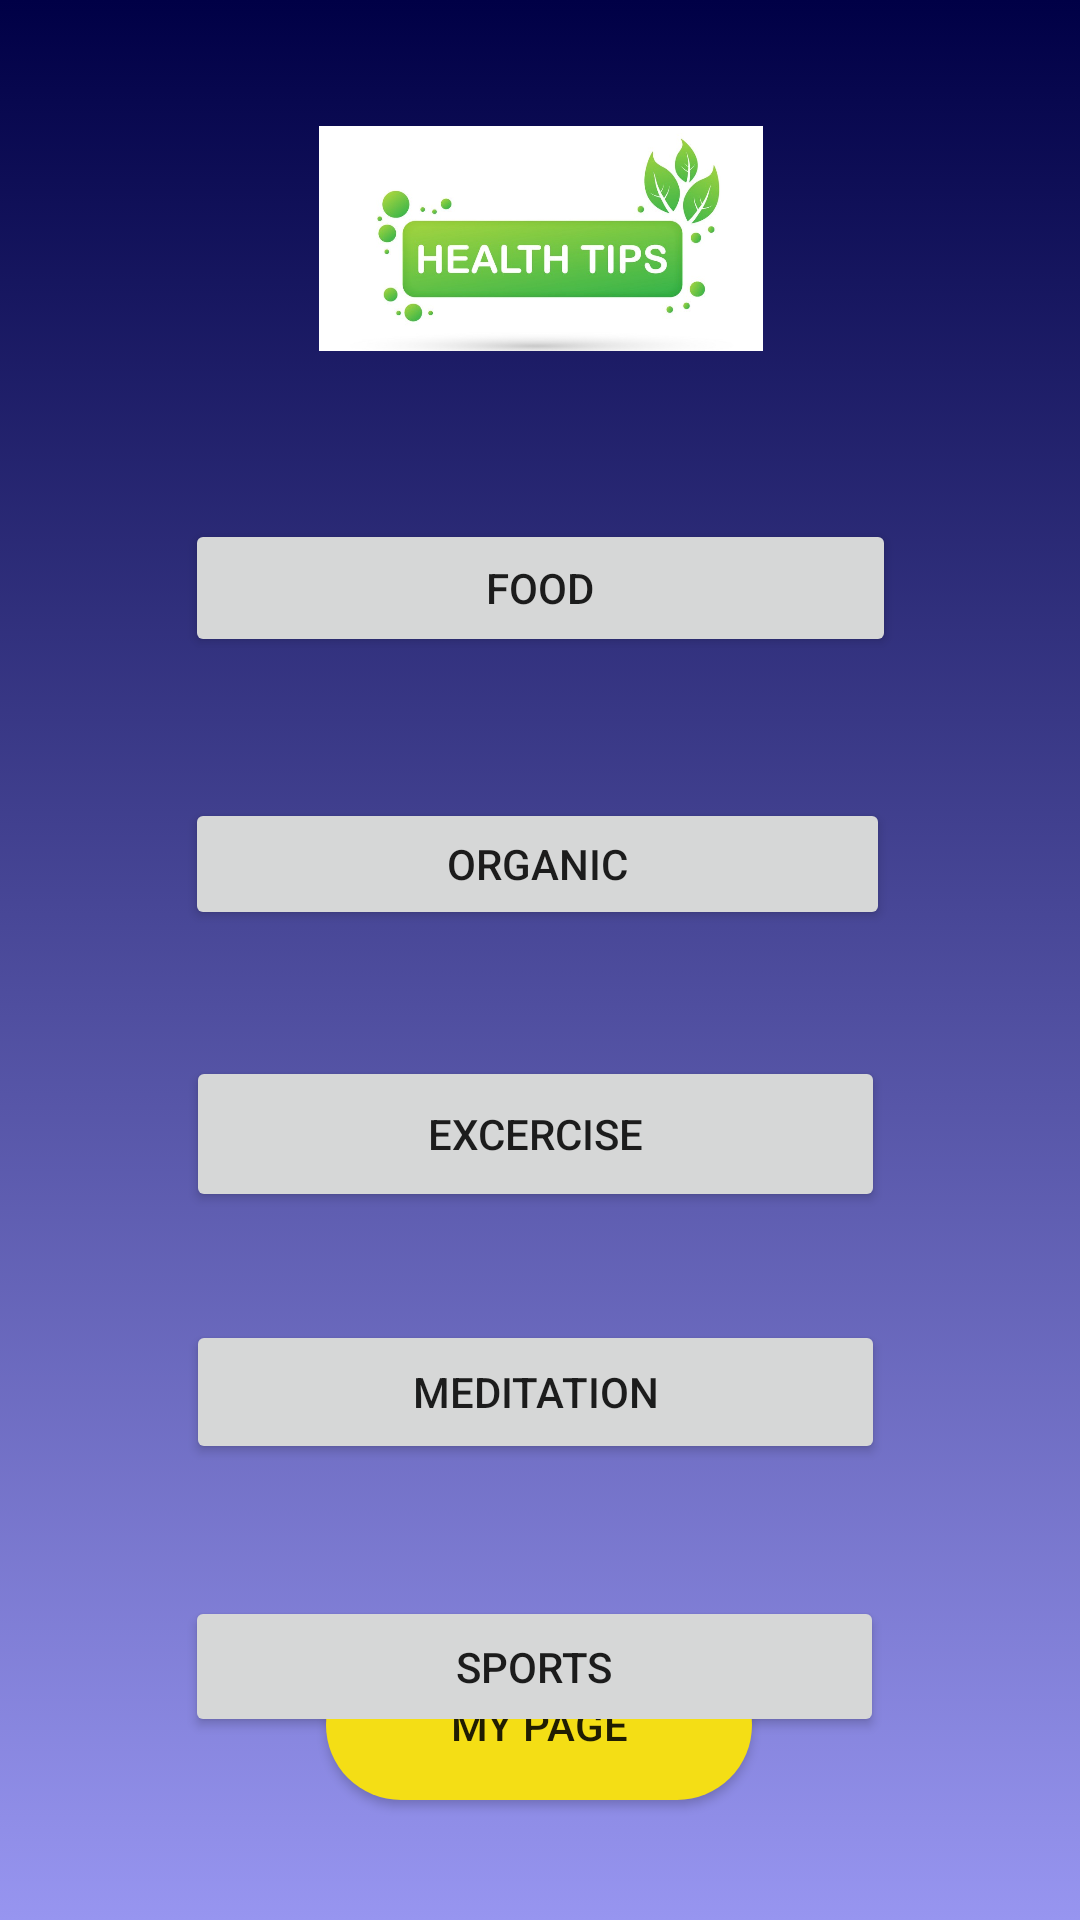

Here is an Android app screen rendered from its layout file. Give the layout XML and the strings, colors and styles it references.
<!-- AndroidManifest.xml: application theme Theme.Age_experi -->
<!-- res/layout/activity_health_tips.xml -->
<?xml version="1.0" encoding="utf-8"?>
<androidx.constraintlayout.widget.ConstraintLayout xmlns:android="http://schemas.android.com/apk/res/android"
    xmlns:app="http://schemas.android.com/apk/res-auto"
    xmlns:tools="http://schemas.android.com/tools"
    android:layout_width="match_parent"
    android:layout_height="match_parent"
    android:background="@drawable/health_baground"
    tools:context=".healthTips">


    <Button
        android:id="@+id/button2"
        android:layout_width="142dp"
        android:layout_height="50dp"
        android:layout_marginBottom="40dp"
        android:background="@drawable/round_btn"
        android:text="My Page"
        app:layout_constraintBottom_toBottomOf="parent"
        app:layout_constraintEnd_toEndOf="parent"
        app:layout_constraintHorizontal_bias="0.498"
        app:layout_constraintStart_toStartOf="parent" />

    <ImageView
        android:id="@+id/imageView"
        android:layout_width="400dp"
        android:layout_height="75dp"
        android:layout_marginTop="42dp"
        app:layout_constraintEnd_toEndOf="parent"
        app:layout_constraintStart_toStartOf="parent"
        app:layout_constraintTop_toTopOf="parent"
        app:srcCompat="@drawable/kuuo" />

    <Button
        android:id="@+id/food"
        android:layout_width="237dp"
        android:layout_height="46dp"
        android:layout_marginTop="56dp"
        android:text="FOOD"
        app:layout_constraintEnd_toEndOf="parent"
        app:layout_constraintStart_toStartOf="parent"
        app:layout_constraintTop_toBottomOf="@+id/imageView" />

    <Button
        android:id="@+id/organic"
        android:layout_width="235dp"
        android:layout_height="44dp"
        android:layout_marginTop="224dp"
        android:text="ORGANIC"
        app:layout_constraintEnd_toEndOf="parent"
        app:layout_constraintHorizontal_bias="0.494"
        app:layout_constraintStart_toStartOf="parent"
        app:layout_constraintTop_toTopOf="@+id/imageView" />

    <Button
        android:id="@+id/excercise"
        android:layout_width="233dp"
        android:layout_height="52dp"
        android:layout_marginTop="352dp"
        android:text="EXCERCISE"
        app:layout_constraintEnd_toEndOf="parent"
        app:layout_constraintHorizontal_bias="0.488"
        app:layout_constraintStart_toStartOf="parent"
        app:layout_constraintTop_toTopOf="parent" />

    <Button
        android:id="@+id/meditation"
        android:layout_width="233dp"
        android:layout_height="48dp"
        android:layout_marginTop="88dp"
        android:text="MEDITATION"
        app:layout_constraintEnd_toEndOf="parent"
        app:layout_constraintHorizontal_bias="0.488"
        app:layout_constraintStart_toStartOf="parent"
        app:layout_constraintTop_toTopOf="@+id/excercise" />

    <Button
        android:id="@+id/sports"
        android:layout_width="233dp"
        android:layout_height="47dp"
        android:layout_marginTop="92dp"
        android:text="SPORTS"
        app:layout_constraintEnd_toEndOf="parent"
        app:layout_constraintHorizontal_bias="0.486"
        app:layout_constraintStart_toStartOf="parent"
        app:layout_constraintTop_toTopOf="@+id/meditation" />


</androidx.constraintlayout.widget.ConstraintLayout>
<!-- resources referenced by this layout -->
<resources>
  <!-- drawable health_baground (drawable) -->
  <?xml version="1.0" encoding="utf-8"?>
  <selector xmlns:android="http://schemas.android.com/apk/res/android">
      <item>
          <shape android:layout_width="wrap_content">
              <gradient android:angle="90" android:endColor="#000046" android:startColor="#9795f0" android:type="linear"/>
          </shape>
  
      </item>
  </selector>
  <!-- drawable kuuo: jpg bitmap (drawable, 89920 bytes) -->
  <!-- drawable round_btn (drawable) -->
  <?xml version="1.0" encoding="utf-8"?>
  <shape xmlns:android="http://schemas.android.com/apk/res/android"
      android:shape="rectangle">
   <solid android:color="@color/btncolor"/>
      <corners android:radius="150dp"/>
  
  </shape>
  <style name="Theme.Age_experi" parent="Theme.MaterialComponents.DayNight.NoActionBar">
          
          <item name="colorPrimary">@color/purple_500</item>
          <item name="colorPrimaryVariant">@color/purple_700</item>
          <item name="colorOnPrimary">@color/white</item>
          
          <item name="colorSecondary">@color/teal_200</item>
          <item name="colorSecondaryVariant">@color/teal_700</item>
          <item name="colorOnSecondary">@color/black</item>
          
          <item name="android:statusBarColor" tools:targetApi="l">?attr/colorPrimaryVariant</item>
          
      </style>
  <color name="btncolor">#f4de15</color>
  <color name="purple_500">#FF6200EE</color>
  <color name="purple_700">#FF3700B3</color>
  <color name="white">#FFFFFFFF</color>
  <color name="teal_200">#FF03DAC5</color>
  <color name="teal_700">#FF018786</color>
  <color name="black">#FF000000</color>
</resources>
